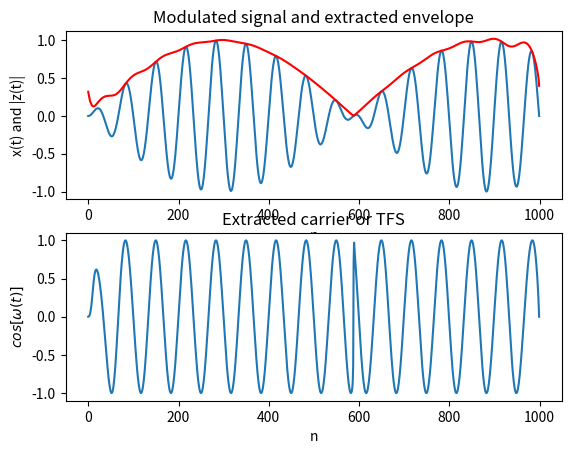

Source code (Python):
import numpy as np
from scipy.signal import hilbert, chirp
import matplotlib.pyplot as plt
from math import pi

fs = 600.0 #sampling frequency
duration = 1.0 #duration of the signal
t = np.arange(int(fs*duration)) / fs #time base
 
a_t = 1.0 + 0.7 * np.sin(2.0*np.pi*3.0*t)#information signal
c_t = chirp(t, 20.0, t[-1], 80) #chirp carrier
x = a_t * c_t #modulated signal
t=np.linspace(0.0,10.0,1000)
x1=np.sin(.17*pi*t)
x2=np.sin(3.*pi*t)
x=x1*x2
plt.subplot(2,1,1)
plt.plot(x) #plot the modulated signal
 
z= hilbert(x) #form the analytical signal
inst_amplitude = np.abs(z) #envelope extraction
inst_phase = np.unwrap(np.angle(z))#inst phase
inst_freq = np.diff(inst_phase)/(2*np.pi)*fs #inst frequency
 
#Regenerate the carrier from the instantaneous phase
regenerated_carrier = np.cos(inst_phase)


plt.plot(inst_amplitude,'r'); #overlay the extracted envelope
plt.title('Modulated signal and extracted envelope')
plt.xlabel('n')
plt.ylabel('x(t) and |z(t)|')
plt.subplot(2,1,2)
plt.plot(regenerated_carrier)
plt.title('Extracted carrier or TFS')
plt.xlabel('n')
plt.ylabel(r'$cos[\omega(t)]$')
plt.savefig('hilb.png')
plt.show()
